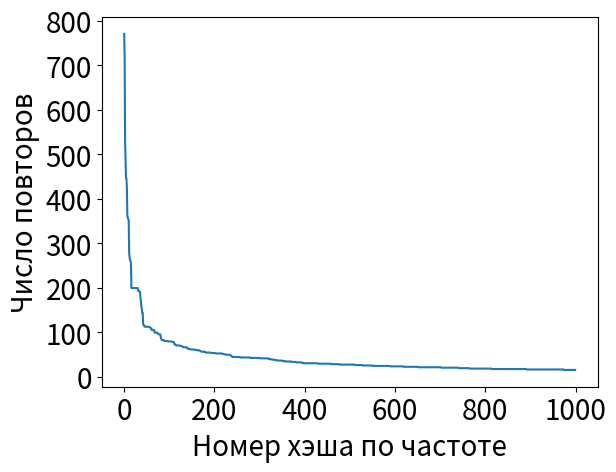

This chart was generated by the following Python code:
from matplotlib import pyplot as plt

lst = [*map(int, "770 717 527 486 446 445 422 360 358 353 352 279 267 261 260 255 199 199 199 199 199 199 199 199 199 199 199 199 199 199 199 193 192 192 191 190 177 172 156 154 143 143 118 116 114 114 112 112 112 112 112 112 112 112 112 112 112 111 110 108 108 105 105 105 105 105 105 99 99 99 99 99 99 98 98 96 95 95 95 95 95 89 85 83 82 82 82 82 82 80 80 80 80 80 80 80 80 79 79 79 79 79 79 79 79 79 78 78 78 78 77 73 73 72 72 70 70 70 70 70 70 70 70 69 69 69 69 69 68 67 67 66 66 66 66 66 66 66 65 65 65 63 62 62 62 62 62 61 61 61 61 61 61 61 61 61 60 60 60 60 60 60 59 59 59 59 59 59 58 57 57 56 56 56 56 56 56 56 56 55 55 54 54 54 54 54 54 54 54 54 54 54 54 53 53 53 53 53 53 53 53 53 52 52 52 52 52 52 52 52 52 52 52 52 52 52 52 51 51 51 51 50 50 50 50 50 49 49 49 49 49 49 49 49 49 48 47 47 46 45 44 44 44 44 44 44 44 44 44 44 44 44 44 44 44 44 44 43 43 43 43 43 43 43 43 43 43 43 43 43 43 43 43 43 43 43 43 43 43 42 42 42 42 42 42 42 42 42 42 42 42 42 42 42 42 42 42 42 42 42 42 41 41 41 41 41 41 41 41 41 41 41 41 41 41 41 41 41 41 40 40 40 40 39 39 39 39 39 38 38 38 38 38 38 37 37 37 37 37 37 36 36 36 36 36 36 36 36 36 36 36 35 35 35 35 35 34 34 34 34 34 34 34 34 34 34 34 34 34 34 34 33 33 33 33 33 33 33 33 33 33 32 32 32 32 32 32 32 32 32 32 32 32 31 31 31 31 30 30 30 30 30 30 30 30 30 30 30 30 30 30 30 30 30 30 30 30 30 30 30 30 30 30 30 30 30 30 30 30 29 29 29 29 29 29 29 29 29 29 29 29 29 29 29 29 29 29 29 29 29 29 29 29 29 29 29 29 29 28 28 28 28 28 28 28 28 28 28 28 28 28 28 28 28 28 28 28 27 27 27 27 27 27 27 27 27 27 27 27 27 27 27 27 27 27 27 27 27 27 27 27 27 27 27 27 27 27 27 27 27 27 26 26 26 26 26 26 26 26 26 26 26 26 26 26 26 26 26 25 25 25 25 25 25 25 25 25 25 25 25 25 25 25 25 25 25 25 25 25 25 25 24 24 24 24 24 24 24 24 24 24 24 24 24 24 24 24 24 24 24 24 24 24 24 24 24 24 24 24 24 24 24 24 24 24 24 24 24 24 23 23 23 23 23 23 23 23 23 23 23 23 23 23 23 23 23 23 23 23 23 23 23 23 23 23 23 23 23 23 22 22 22 22 22 22 22 22 22 22 22 22 22 22 22 22 22 22 22 22 22 22 22 22 22 22 22 22 22 22 22 22 21 21 21 21 21 21 21 21 21 21 21 21 21 21 21 21 21 21 21 21 21 21 21 21 21 21 21 21 21 21 21 21 21 21 21 21 21 21 21 21 21 21 21 21 21 21 21 21 21 21 21 21 20 20 20 20 20 20 20 20 20 20 20 20 20 20 20 20 20 20 20 20 20 20 20 20 20 20 20 20 20 20 20 20 20 20 20 20 20 20 19 19 19 19 19 19 19 19 19 19 19 19 19 19 19 19 19 19 19 19 19 19 19 19 18 18 18 18 18 18 18 18 18 18 18 18 18 18 18 18 18 18 18 18 18 18 18 18 18 18 18 18 18 18 18 18 18 18 18 18 18 18 18 18 18 18 18 18 18 18 18 18 18 17 17 17 17 17 17 17 17 17 17 17 17 17 17 17 17 17 17 17 17 17 17 17 17 17 17 17 17 17 17 17 17 17 17 17 17 17 17 17 17 17 17 17 17 17 17 17 17 17 17 17 17 17 17 17 17 17 17 17 17 17 17 17 17 17 17 17 17 17 17 17 17 17 17 17 17 17 16 16 16 16 16 16 16 16 16 16 16 16 16 16 16 16 16 16 16 16 16 16 16 16 16 16 16 16 16 16 16 16 16 16 16 16 16 16 16 16 16 16 16 16 16 16 16 16 16 16 16 16 16 16 16 16 16 16 16 16 16 16 16 16 16 16 16 16 16 16 16 16 16 16 16 16 16 16 16 16 16 16 16 15 15 15 15 15 15 15 15 15 15 15 15 15 15 15 15 15 15 15 15 15 15 15 15 15 15".split())]

fig, ax = plt.subplots()
ax.set_ylabel('Число повторов')
ax.set_xlabel('Номер хэша по частоте')
for item in ([ax.title, ax.xaxis.label, ax.yaxis.label] +
             ax.get_xticklabels() + ax.get_yticklabels()):
  item.set_fontsize(20)
ax.plot(lst)
plt.show()